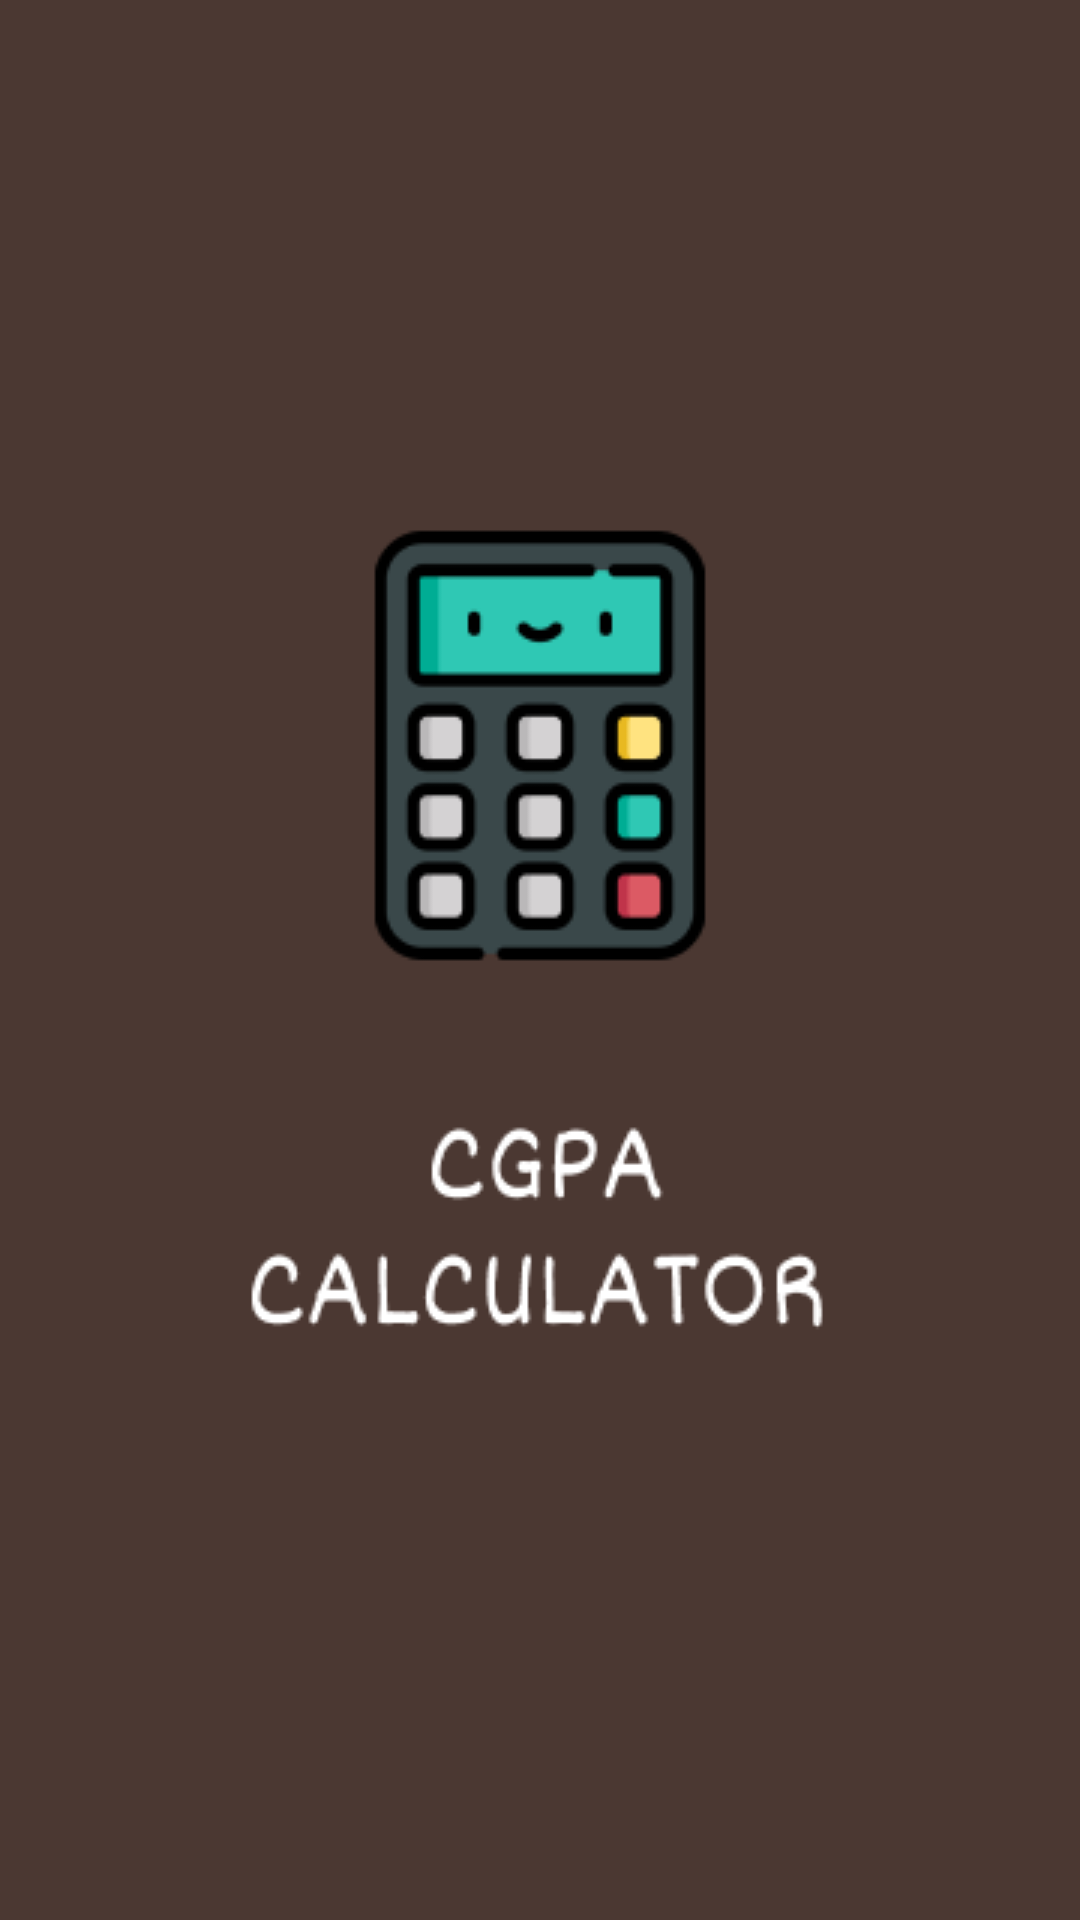

Reconstruct the res/layout file that produces this screen, plus the resources it refers to.
<!-- AndroidManifest.xml: application theme Theme.ProjectCgpa -->
<!-- res/layout/activity_splash_screen.xml -->
<?xml version="1.0" encoding="utf-8"?>
<androidx.constraintlayout.widget.ConstraintLayout xmlns:android="http://schemas.android.com/apk/res/android"
    xmlns:app="http://schemas.android.com/apk/res-auto"
    xmlns:tools="http://schemas.android.com/tools"
    android:layout_width="match_parent"
    android:layout_height="match_parent"
    tools:context=".splashScreen"
    android:background="@drawable/splashscreenbg"
    >

</androidx.constraintlayout.widget.ConstraintLayout>
<!-- resources referenced by this layout -->
<resources>
  <!-- drawable splashscreenbg: png bitmap (drawable, 14262 bytes) -->
  <style name="Theme.ProjectCgpa" parent="Theme.MaterialComponents.DayNight.DarkActionBar">
          
          <item name="colorPrimary">@color/purple_500</item>
          <item name="colorPrimaryVariant">@color/purple_700</item>
          <item name="colorOnPrimary">@color/white</item>
          
          <item name="colorSecondary">@color/teal_200</item>
          <item name="colorSecondaryVariant">@color/teal_700</item>
          <item name="colorOnSecondary">@color/black</item>
          
          <item name="android:statusBarColor" tools:targetApi="l">?attr/colorPrimaryVariant</item>
          
      </style>
  <color name="purple_500">#FF6200EE</color>
  <color name="purple_700">#FF3700B3</color>
  <color name="white">#FFFFFFFF</color>
  <color name="teal_200">#FF03DAC5</color>
  <color name="teal_700">#FF018786</color>
  <color name="black">#FF000000</color>
</resources>
